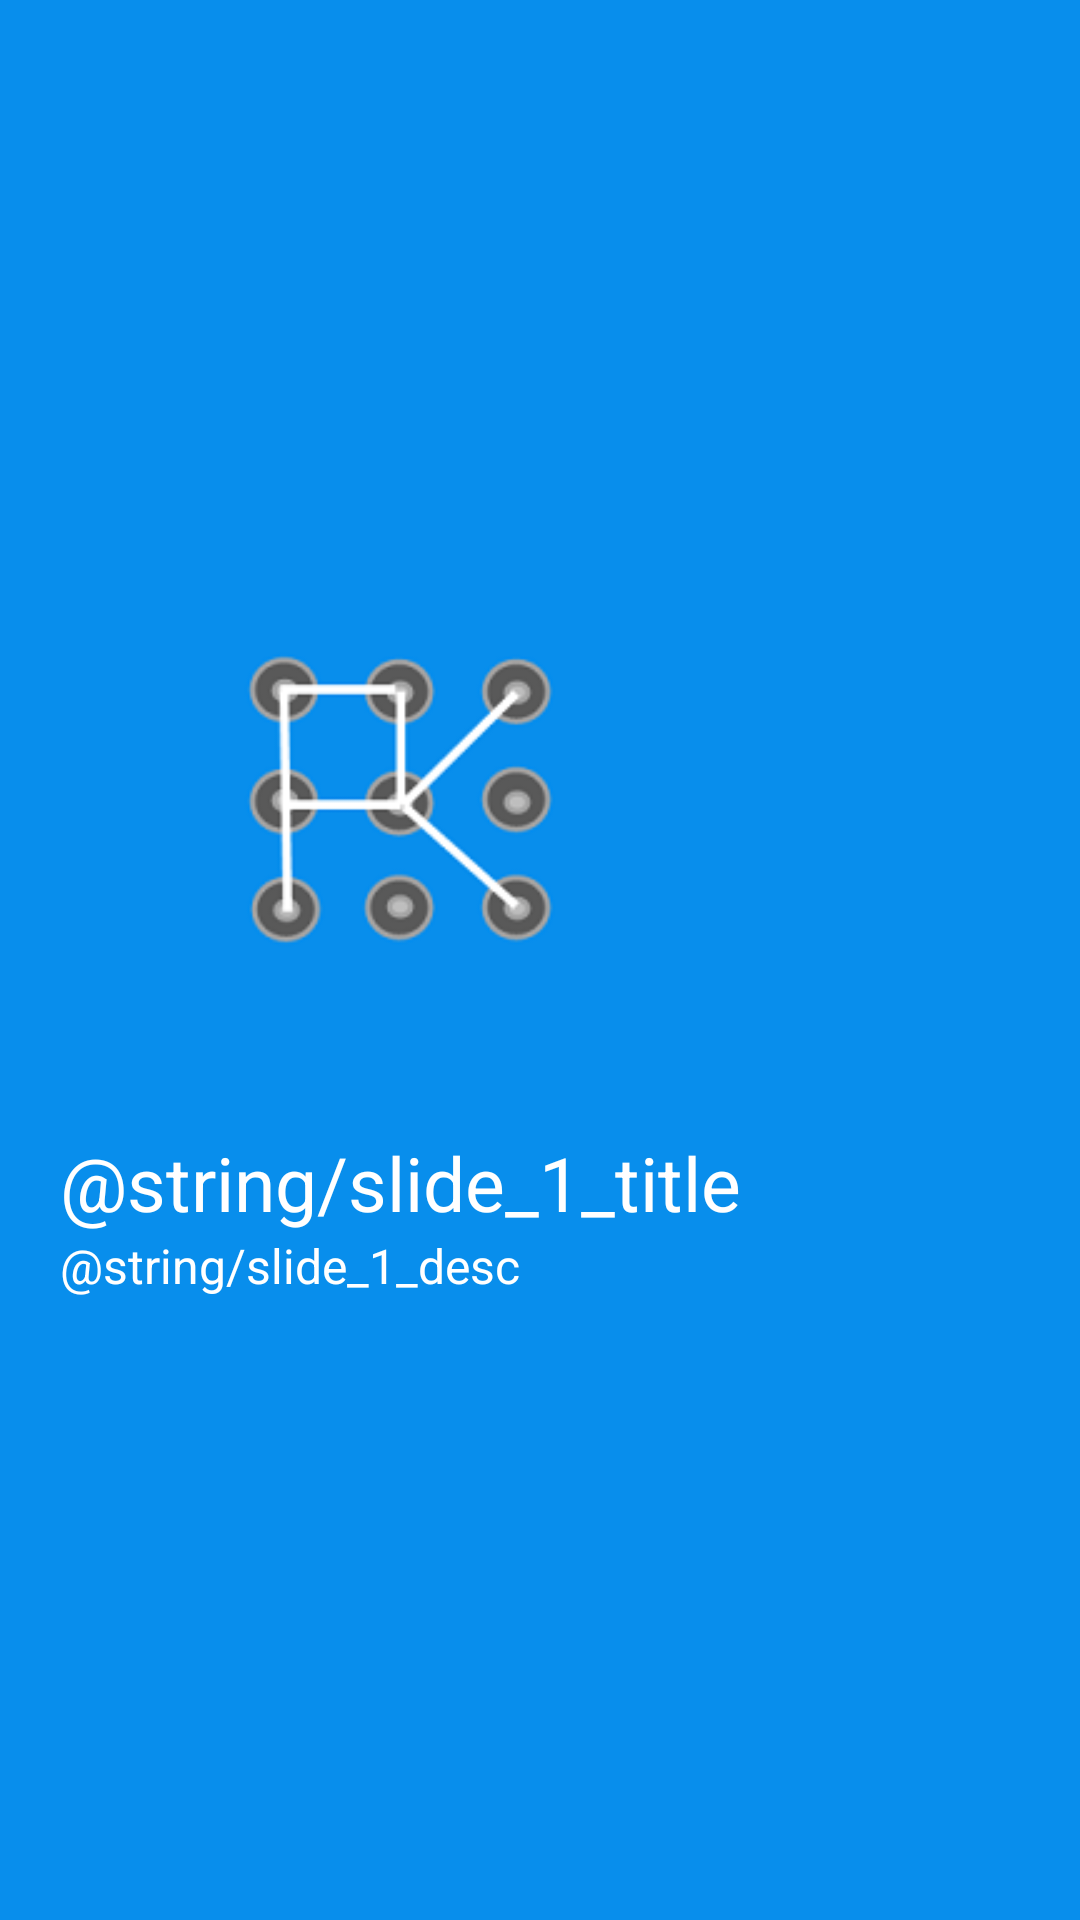

Layout XML and referenced resources for this Android screen:
<!-- AndroidManifest.xml: application theme Theme.PatternKeyboard -->
<!-- res/layout/activity_welcome_slide1.xml -->
<?xml version="1.0" encoding="utf-8"?>
<RelativeLayout xmlns:android="http://schemas.android.com/apk/res/android"
    android:layout_width="match_parent"
    android:layout_height="fill_parent"
    android:gravity="center_vertical"
    android:background="@color/colorPrimary">

    <LinearLayout
        android:padding="20dp"
        android:layout_width="wrap_content"
        android:layout_height="wrap_content"
        android:orientation="vertical">

        <ImageView
            android:layout_width="@dimen/img_width_height"
            android:layout_height="@dimen/img_width_height"
            android:layout_marginBottom="50dp"
            android:layout_gravity="center_horizontal"
            android:src="@mipmap/ic_launcher" />

        <TextView
            android:layout_width="wrap_content"
            android:layout_height="wrap_content"
            android:text="@string/slide_1_title"
            android:textColor="@android:color/white"
            android:gravity="left"
            android:textSize="25sp"/>

        <TextView
            android:layout_width="wrap_content"
            android:layout_height="wrap_content"
            android:text="@string/slide_1_desc"
            android:gravity="left"
            android:textColor="@android:color/white"
            android:textSize="16sp" />

    </LinearLayout>
</RelativeLayout>
<!-- resources referenced by this layout -->
<resources>
  <color name="colorPrimary">#088EEC</color>
  <dimen name="img_width_height">120dp</dimen>
  <!-- mipmap ic_launcher: png bitmap (mipmap-hdpi, 6869 bytes) -->
  <style name="Theme.PatternKeyboard" parent="Theme.MaterialComponents.DayNight.DarkActionBar">
          
          <item name="colorPrimary">@color/colorPrimary</item>
          <item name="colorPrimaryVariant">@color/colorPrimary</item>
          <item name="colorOnPrimary">@color/white</item>
          
          <item name="colorSecondary">@color/teal_200</item>
          <item name="colorSecondaryVariant">@color/teal_700</item>
          <item name="colorOnSecondary">@color/black</item>
          
          <item name="android:statusBarColor" tools:targetApi="l">?attr/colorPrimaryVariant</item>
          
      </style>
  <color name="white">#FFFFFFFF</color>
  <color name="teal_200">#FF03DAC5</color>
  <color name="teal_700">#FF018786</color>
  <color name="black">#FF000000</color>
</resources>
